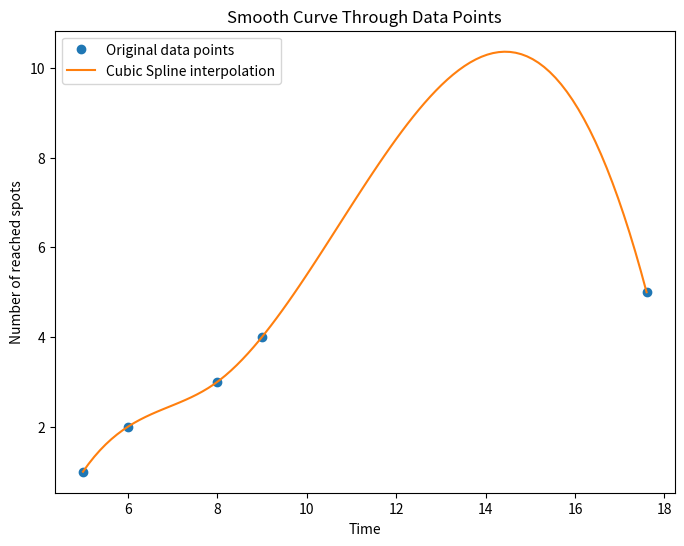

Write Python code to recreate this figure.
#

# import numpy as np
#
# # 示例数据：第一个课到第一个dating spot的走路时间
# sample_data = np.array([26, 15, 9, 8, 5])
#
# # Bootstrapping
# bootstrap_samples = 10000
# bootstrap_means = np.empty(bootstrap_samples)
#
# for i in range(bootstrap_samples):
#     bootstrap_sample = np.random.choice(sample_data, size=sample_data.size, replace=True)
#     bootstrap_means[i] = np.mean(bootstrap_sample)
#
# # 计算95%置信区间
# confidence_interval = np.percentile(bootstrap_means, [2.5, 97.5])
#
# print("Bootstrapped 95% confidence interval for the mean:", confidence_interval)
from scipy.interpolate import CubicSpline
from scipy.integrate import quad
import numpy as np
import matplotlib.pyplot as plt

# 定义数据点
x = np.array([5, 8, 9, 6, 17.6])  # 时间
x = np.sort(x)
y = np.array([1, 2, 3, 4, 5])    # 到达地点的个数

# 使用样条插值生成平滑曲线
cs = CubicSpline(x, y)

# 绘制样条插值结果和原始数据点
x_new = np.linspace(x.min(), x.max(), 100)
y_new = cs(x_new)

plt.figure(figsize=(8, 6))
plt.plot(x, y, 'o', label='Original data points')
plt.plot(x_new, y_new, label='Cubic Spline interpolation')
plt.xlabel('Time')
plt.ylabel('Number of reached spots')
plt.legend()
plt.title('Smooth Curve Through Data Points')
plt.show()

# 计算曲线下的面积
area, _ = quad(cs, x.min(), x.max())

# 计算平均到达一个地点所需的时间
average_time = area / 5
average_time

print(average_time)